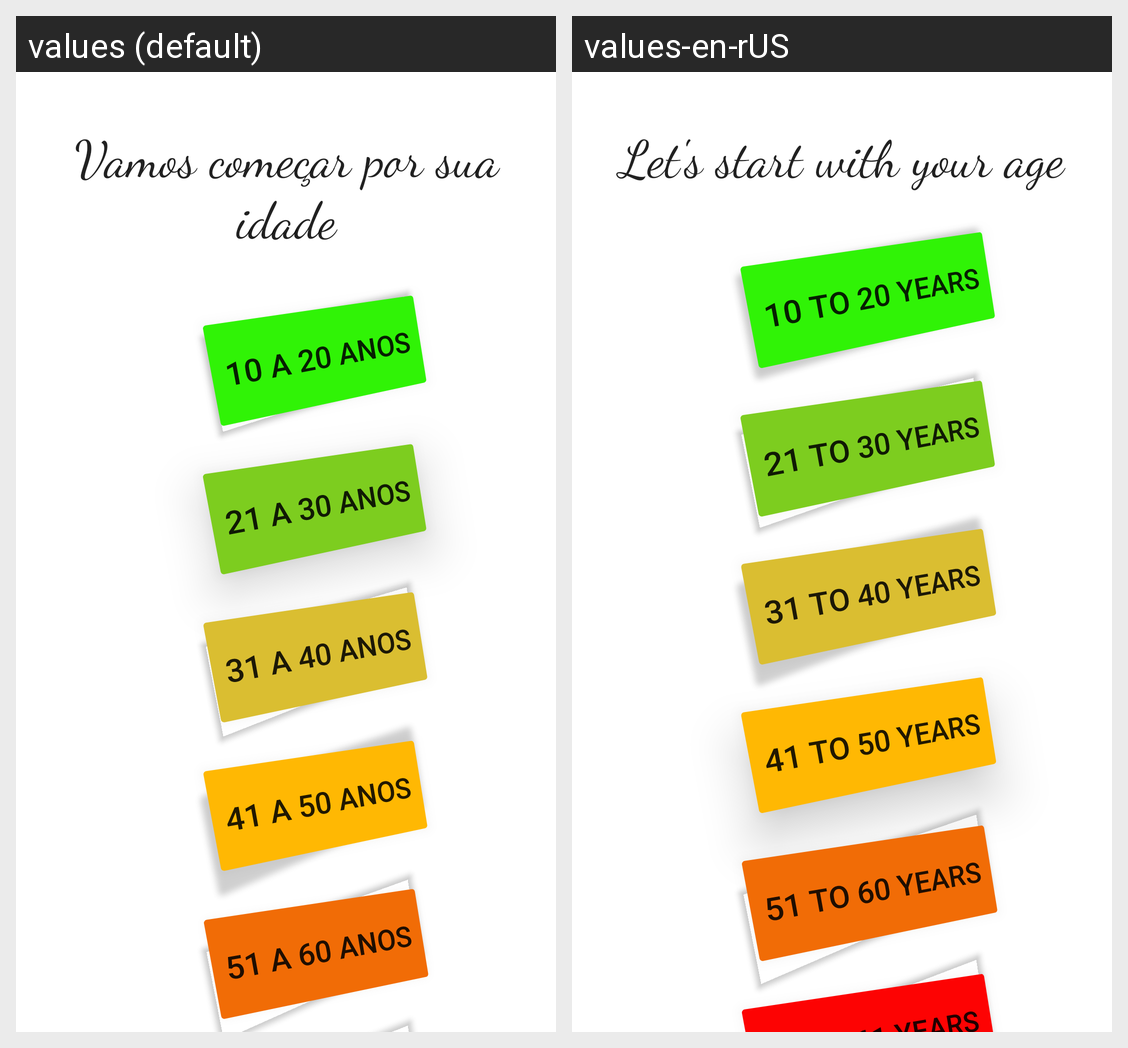

For this localized Android screen grid, give each drawn string resource with its value in every locale shown.
Android screen res/layout/activity_age.xml rendered under 2 locales, left to right: values (default), values-en-rUS. Device: Nexus 5 (rendered at 1080×1920; each locale shown at half size, 540×960, under a caption strip naming it); theme Theme.TesteRiscoCardiaco.
Strings drawn on this screen, with the default value and each locale's value (text and hints the layout hard-codes, and strings that could not be matched under every locale, appear in the picture but are not listed):

_10_a_20_anos
  values: 10 a 20 anos
  values-en-rUS: 10 to 20 years

vamos_come_ar_por_sua_idade
  values: Vamos começar por sua idade
  values-en-rUS: Let's start with your age

_21_a_30_anos
  values: 21 a 30 anos
  values-en-rUS: 21 to 30 years

_31_a_40_anos
  values: 31 a 40 anos
  values-en-rUS: 31 to 40 years

_41_a_50_anos
  values: 41 a 50 anos
  values-en-rUS: 41 to 50 years

_51_a_60_anos
  values: 51 a 60 anos
  values-en-rUS: 51 to 60 years
